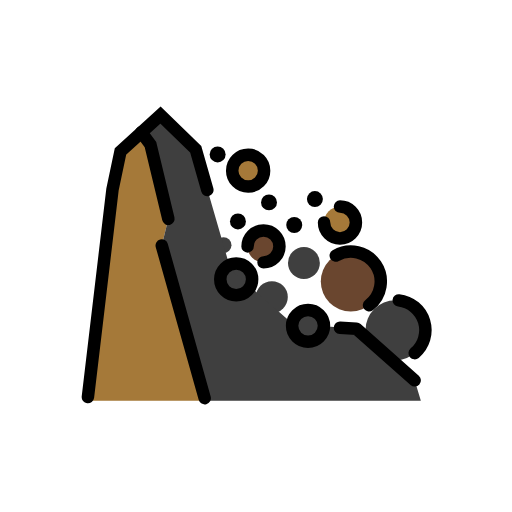
t = 0.00 s
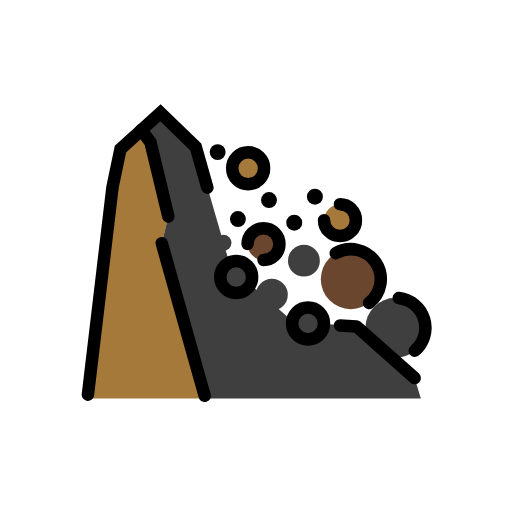
t = 0.48 s
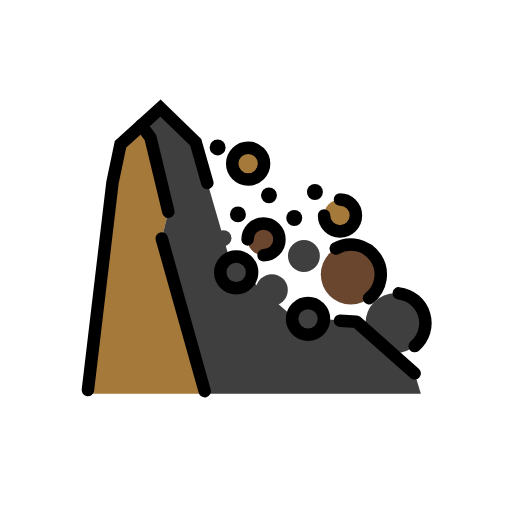
t = 1.43 s
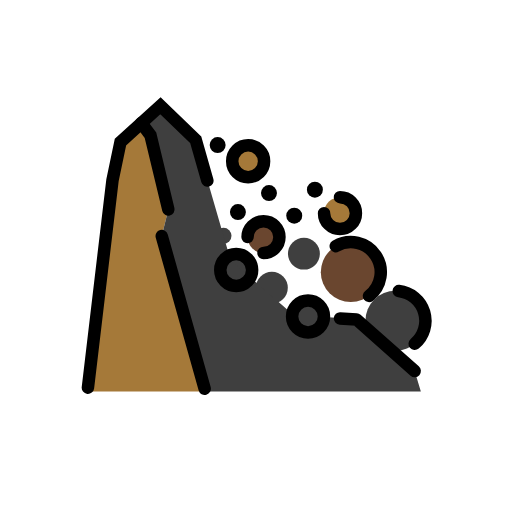
t = 1.90 s
t = 2.38 s: frame unchanged from t = 1.43 s, image omitted
t = 3.33 s: frame unchanged from t = 0.48 s, image omitted

The animated SVG that drew these frames (rendered in a browser with its animation timeline set to each time). Animation: 1 SMIL element (animateTransform=1); one cycle of 3.80 s, repeats indefinitely.

<?xml version='1.0' encoding='utf-8'?>
<svg xmlns="http://www.w3.org/2000/svg" id="emoji" viewBox="-5 -5 82 82" width="200" height="200" role="img">
  <title>OpenMoji: landslide</title><g><g id="color">
    <circle cx="51.1801" cy="40.0857" r="4.8013" fill="#6a462f" />
    <circle cx="58.3309" cy="47.8811" r="4.8013" fill="#3f3f3f" />
    <circle cx="49.4511" cy="30.6335" r="2.552" fill="#a57939" />
    <circle cx="26.7738" cy="23.1513" r="1.2785" fill="#3f3f3f" />
    <circle cx="27.5166" cy="30.1022" r="1.2785" fill="#3f3f3f" />
    <circle cx="30.7957" cy="34.2678" r="1.2785" fill="#3f3f3f" />
    <circle cx="37.2031" cy="34.4687" r="2.552" fill="#6a462f" />
    <circle cx="34.7431" cy="22.3271" r="2.552" fill="#a57939" />
    <circle cx="38.5417" cy="42.5841" r="2.552" fill="#3f3f3f" />
    <circle cx="32.8296" cy="39.7426" r="2.552" fill="#3f3f3f" />
    <circle cx="43.674" cy="37.1237" r="2.552" fill="#3f3f3f" />
    <polygon fill="#a57939" points="27.807 59.185 20.907 34.315 21.963 30.046 19.099 18.163 17.63 16.196 14.297 19.248 13.016 25.362 8.976 59.185 27.807 59.185" />
    <polygon fill="#3f3f3f" points="27.807 59.185 20.907 34.315 21.963 30.046 19.099 18.163 17.63 16.196 20.701 13.427 26.348 18.902 31.921 38.139 41.863 46.833 52.085 47.654 61.412 55.916 62.402 59.185 27.807 59.185" />
    <circle cx="44.3339" cy="47.1867" r="2.552" fill="#3f3f3f" />
  </g>
  <g id="line">
    <polyline fill="none" stroke="#000" stroke-linecap="round" stroke-linejoin="round" stroke-width="2" points="49.452 47.493 52.085 47.654 61.412 55.916" />
    <polyline fill="none" stroke="#000" stroke-linecap="round" stroke-miterlimit="10" stroke-width="2" points="9.08 58.591 13.016 25.362 14.297 19.248 20.701 13.427 26.348 18.902 28.209 25.424" />
    <line x1="20.9069" x2="27.7797" y1="34.3148" y2="58.7688" fill="none" stroke="#000" stroke-linecap="round" stroke-miterlimit="10" stroke-width="2" />
    <polyline fill="none" stroke="#000" stroke-linecap="round" stroke-miterlimit="10" stroke-width="2" points="21.963 30.046 19.099 18.163 17.63 16.196" />
    <path fill="none" stroke="#000" stroke-linecap="round" stroke-miterlimit="10" stroke-width="2" d="M34.6511,34.4687a2.552,2.552,0,1,1,2.552,2.552" />
    <circle cx="34.7431" cy="22.3271" r="2.552" fill="none" stroke="#000" stroke-linecap="round" stroke-miterlimit="10" stroke-width="2" />
    <path fill="none" stroke="#000" stroke-linecap="round" stroke-miterlimit="10" stroke-width="2" d="M49.4511,28.0815a2.5521,2.5521,0,1,1-2.552,2.552" />
    <path fill="none" stroke="#000" stroke-linecap="round" stroke-miterlimit="10" stroke-width="2" d="M58.8643,43.1092a4.8017,4.8017,0,0,1,2.5533,8.45" />
    <path fill="none" stroke="#000" stroke-linecap="round" stroke-miterlimit="10" stroke-width="2" d="M48.7769,35.9282a4.8018,4.8018,0,0,1,5.3262,7.9668" />
    <circle cx="44.3339" cy="47.1867" r="2.552" fill="none" stroke="#000" stroke-linecap="round" stroke-miterlimit="10" stroke-width="2" />
    <circle cx="32.8296" cy="39.7426" r="2.552" fill="none" stroke="#000" stroke-linecap="round" stroke-miterlimit="10" stroke-width="2" />
    <circle cx="45.4334" cy="26.877" r="1.2785" />
    <circle cx="42.1251" cy="31.0381" r="1.2785" />
    <circle cx="38.0802" cy="27.4137" r="1.2785" />
    <circle cx="29.857" cy="19.7384" r="1.2785" />
    <circle cx="33.105" cy="30.4585" r="1.2785" />
  </g>
<animateTransform attributeName="transform" type="translate" values="0 0;0 -1.5;0 0" dur="3.8s" repeatCount="indefinite" /></g></svg>
